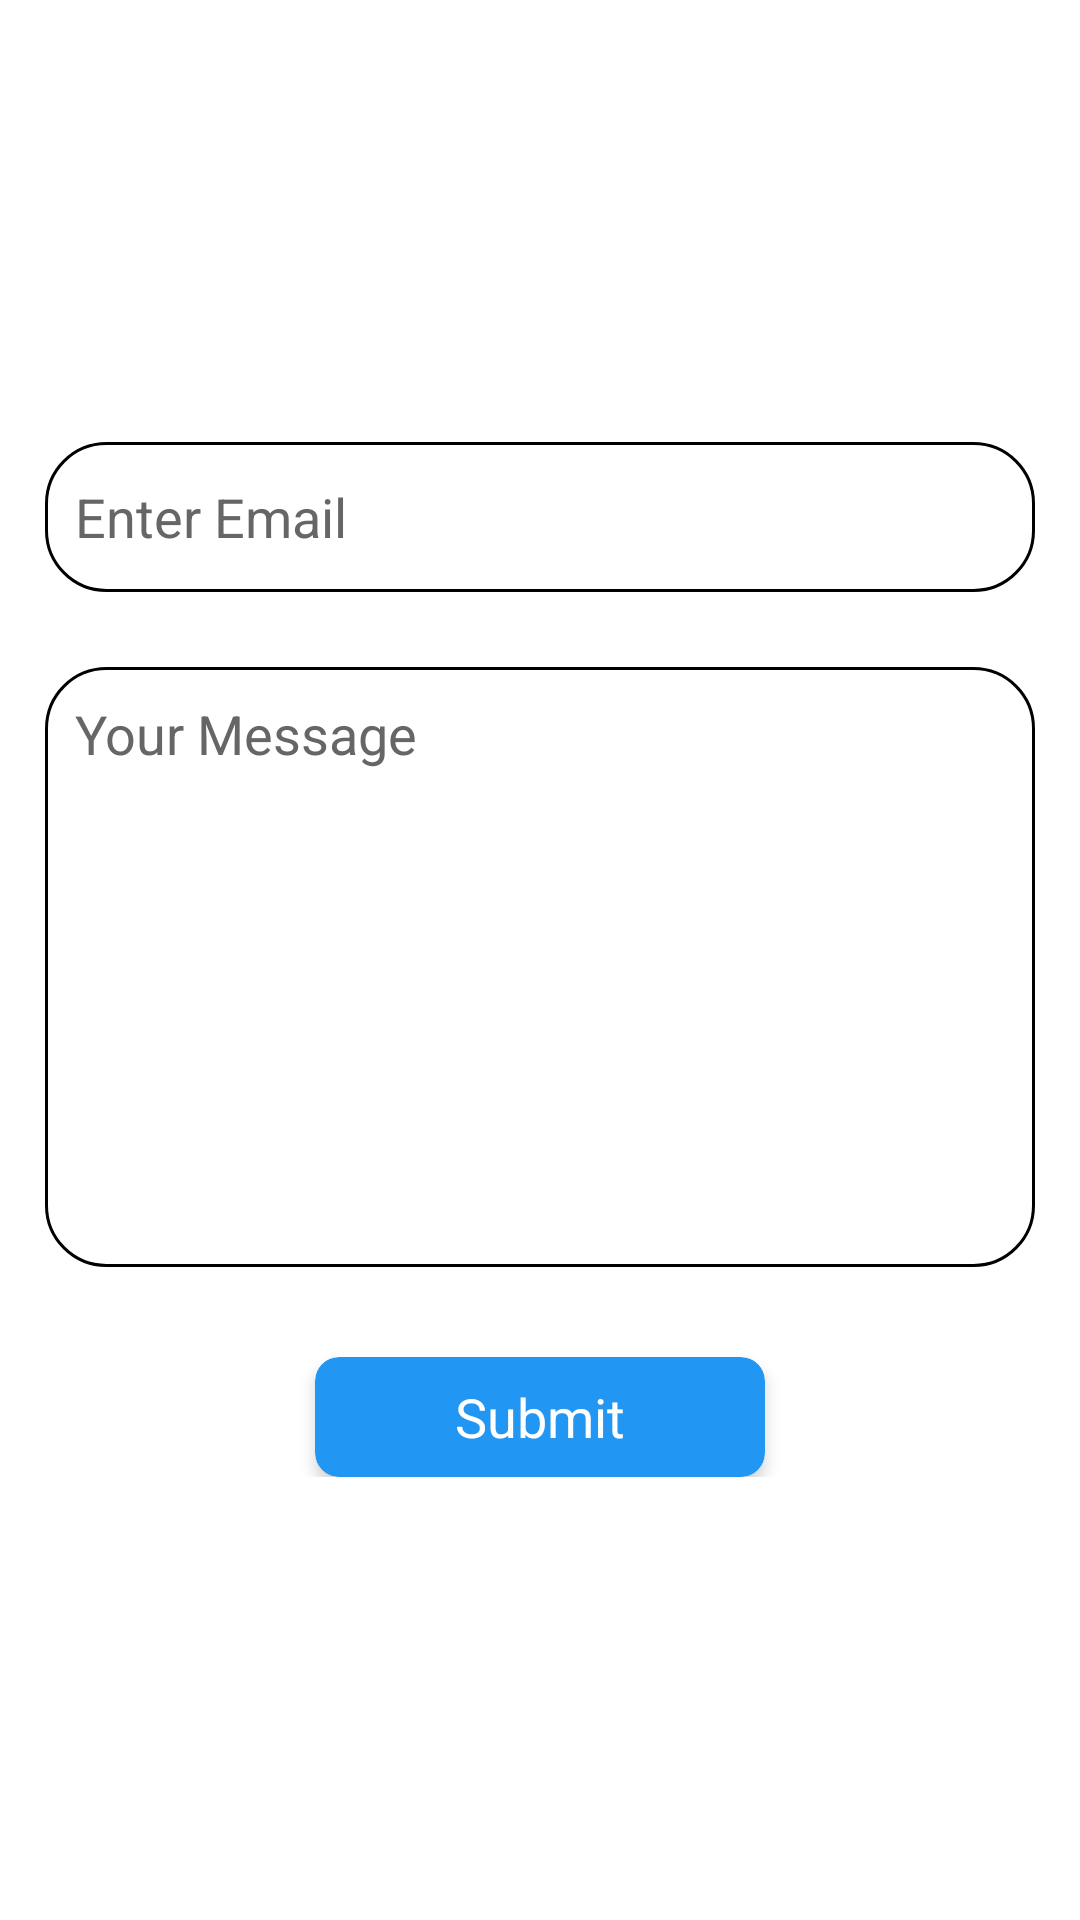

The Android layout XML behind this screen, and the referenced resources:
<!-- AndroidManifest.xml: application theme Theme.AppCompat.NoActionBar -->
<!-- res/layout/fragment_frag__contact.xml -->
<?xml version="1.0" encoding="utf-8"?>

<FrameLayout xmlns:android="http://schemas.android.com/apk/res/android"
    xmlns:tools="http://schemas.android.com/tools"
    android:layout_width="match_parent"
    android:layout_height="match_parent"
    android:background="@color/white"
    xmlns:app="http://schemas.android.com/apk/res-auto"
    tools:context=".Frag_Contact">

    <LinearLayout
        android:layout_gravity="center"
        android:layout_width="match_parent"
        android:layout_height="wrap_content"
        android:orientation="vertical"
        android:padding="15dp">

        <EditText
            android:id="@+id/ed_email"
            android:backgroundTint="@color/black"
            android:layout_width="match_parent"
            android:layout_height="50dp"
            android:textColorHint="@color/grey_60"
            android:textColor="@color/black"
            android:background="@drawable/shap_edit_box"
            android:hint="Enter Email"
            android:singleLine="true"
            android:inputType="textEmailAddress"
            android:padding="10dp" />

        <EditText
            android:id="@+id/ed_msg"
            android:backgroundTint="@color/black"
            android:textColorHint="@color/grey_60"
            android:textColor="@color/black"
            android:layout_width="match_parent"
            android:layout_height="200dp"
            android:layout_marginTop="25dp"
            android:background="@drawable/shap_edit_box"
            android:gravity="left"
            android:hint="Your Message"
            android:padding="10dp" />

        <androidx.cardview.widget.CardView
            android:layout_marginTop="30dp"
            android:id="@+id/crd_send"
            android:layout_width="150dp"
            android:layout_height="40dp"
            app:cardBackgroundColor="@color/blue_500"
            app:cardCornerRadius="8dp"
            app:cardElevation="3dp"
            android:layout_gravity="center"
            app:cardMaxElevation="5dp">

            <TextView
                android:layout_width="match_parent"
                android:layout_height="wrap_content"
                android:textColor="@color/white"
                android:gravity="center"
                android:layout_gravity="center"
                android:textAppearance="?android:attr/textAppearanceMedium"
                android:text="Submit"/>

        </androidx.cardview.widget.CardView>

    </LinearLayout>


</FrameLayout>
<!-- resources referenced by this layout -->
<resources>
  <color name="black">#000000</color>
  <color name="blue_500">#2196F3</color>
  <color name="grey_60">#666666</color>
  <color name="white">#FFFFFF</color>
  <!-- drawable shap_edit_box (drawable) -->
  <?xml version="1.0" encoding="utf-8"?>
  
  <shape xmlns:android="http://schemas.android.com/apk/res/android" android:shape="rectangle" >
      <corners
          android:radius="20dp"
          />
      <gradient
          android:angle="45"
          android:centerX="35%"
          android:centerColor="@android:color/transparent"
          android:startColor="@android:color/transparent"
          android:endColor="@android:color/transparent"
          android:type="linear"
          />
      <padding
          android:left="0dp"
          android:top="0dp"
          android:right="0dp"
          android:bottom="0dp"
          />
      <size
          android:width="250dp"
          android:height="40dp"
          />
      <stroke
          android:width="1dp"
          android:color="@color/white"
          />
  </shape>
</resources>
